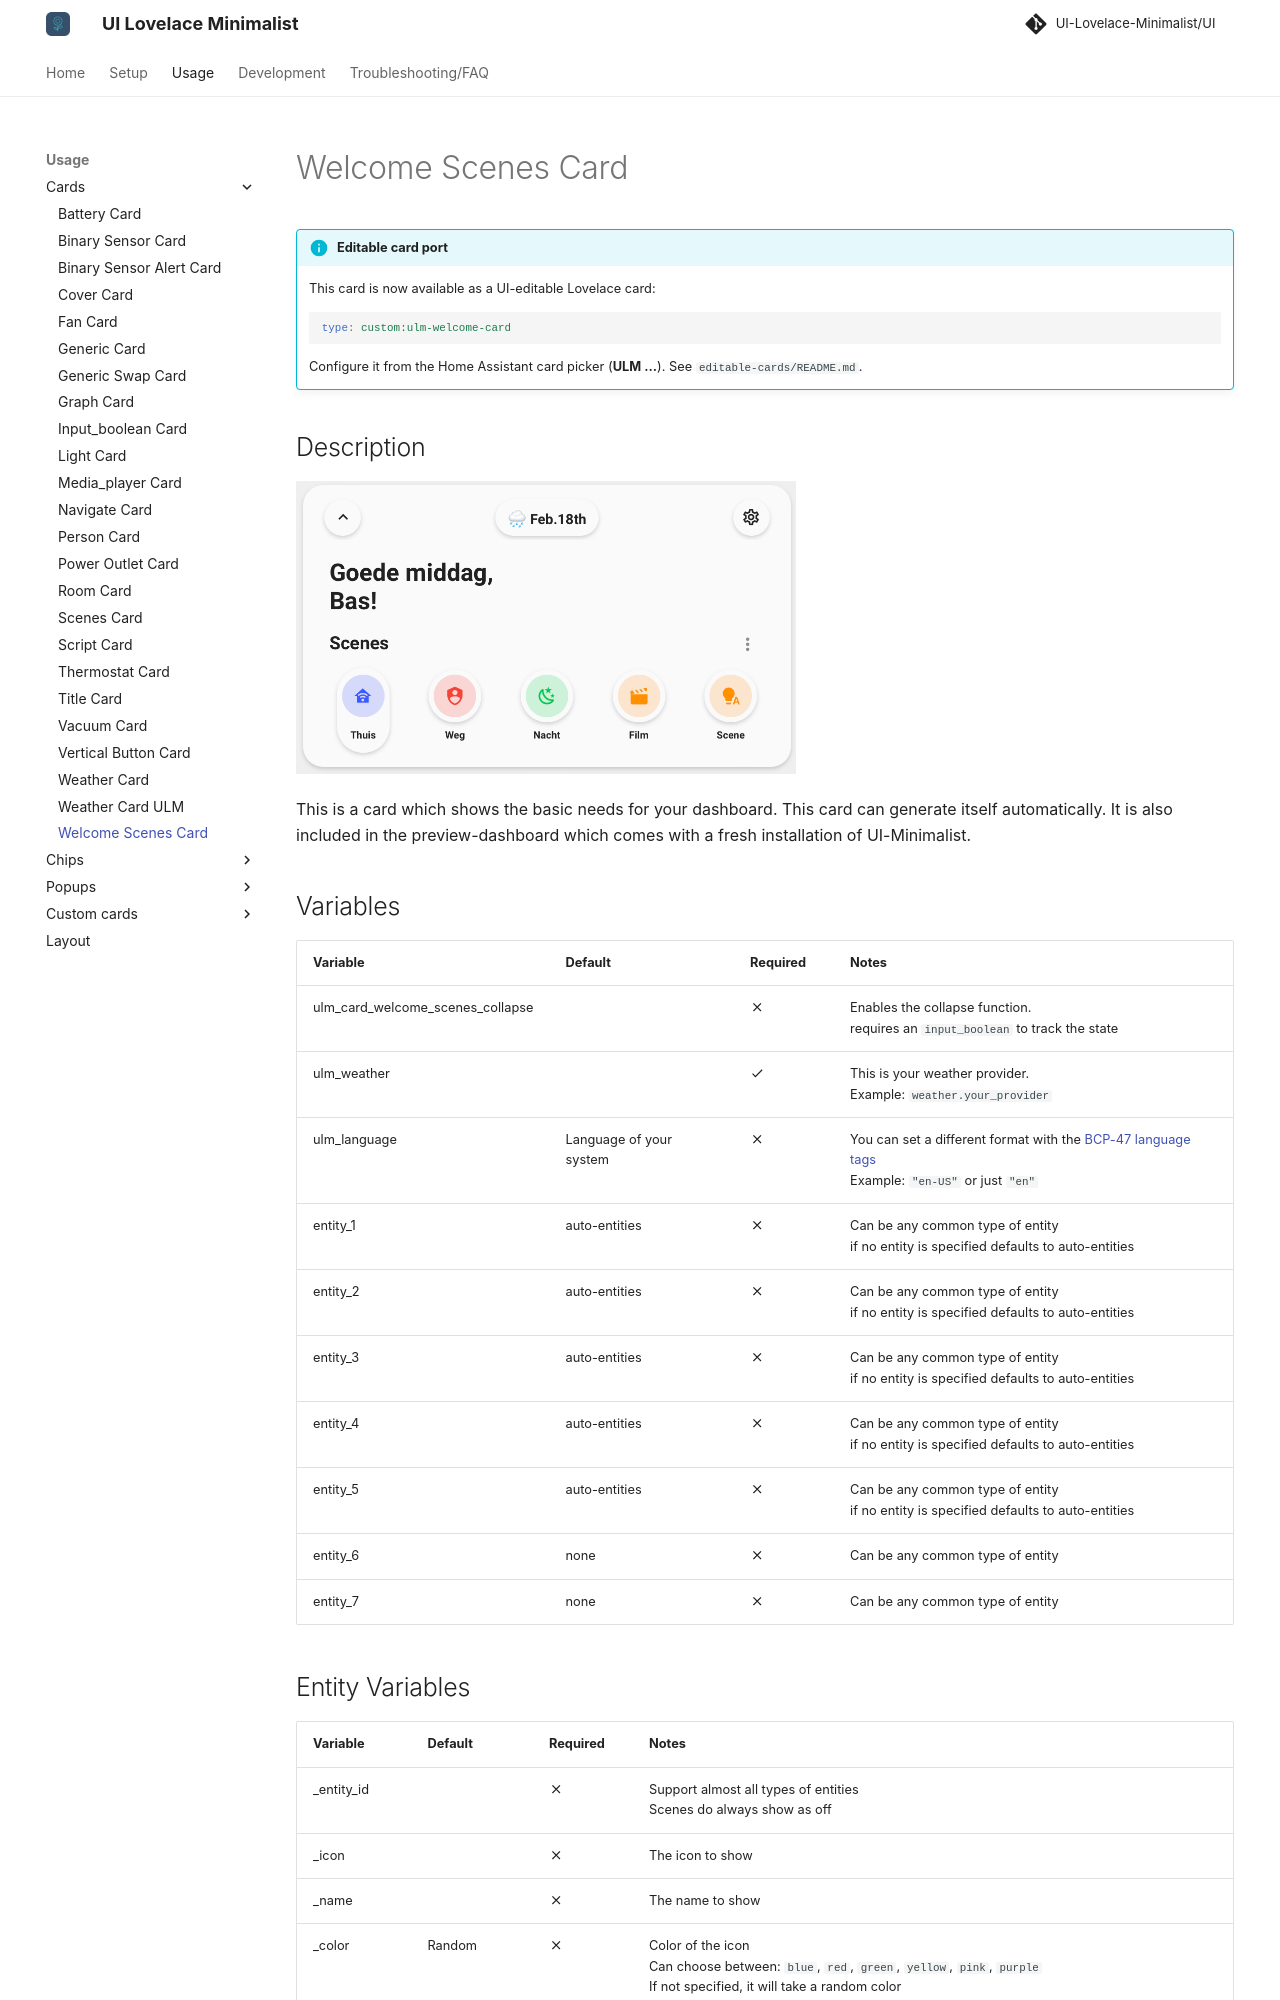

repository: alessandrosabbadini/UI-Lovelace-Minimalist-Cards · page: usage/cards/card_welcome_scenes/index.html · generator: mkdocs

---
title: Welcome Scenes Card
hide:
  - toc
---

<!-- markdownlint-disable MD046 -->

!!! info "Editable card port"
    This card is now available as a UI-editable Lovelace card:

    ```yaml
    type: custom:ulm-welcome-card
    ```

    Configure it from the Home Assistant card picker (**ULM ...**). See `editable-cards/README.md`.


## Description

![example-image](../../assets/img/ulm_cards/card_welcome_scenes.png){ width="500" }

This is a card which shows the basic needs for your dashboard. This card can generate itself automatically. It is also included in the preview-dashboard which comes with a fresh installation of UI-Minimalist.

## Variables

| Variable                         | Default                 | Required         | Notes                                                                                                                                                    |
| -------------------------------- | ----------------------- | ---------------- | -------------------------------------------------------------------------------------------------------------------------------------------------------- |
| ulm_card_welcome_scenes_collapse |                         | :material-close: | Enables the collapse function. <br> requires an `input_boolean` to track the state                                                                       |
| ulm_weather                      |                         | :material-check: | This is your weather provider. <br> Example: `weather.your_provider`                                                                                     |
| ulm_language                     | Language of your system | :material-close: | You can set a different format with the [BCP-47 language tags](https://www.techonthenet.com/js/language_tags.php) <br> Example: `"en-US"` or just `"en"` |
| entity_1                         | auto-entities           | :material-close: | Can be any common type of entity <br> if no entity is specified defaults to auto-entities                                                                |
| entity_2                         | auto-entities           | :material-close: | Can be any common type of entity <br> if no entity is specified defaults to auto-entities                                                                |
| entity_3                         | auto-entities           | :material-close: | Can be any common type of entity <br> if no entity is specified defaults to auto-entities                                                                |
| entity_4                         | auto-entities           | :material-close: | Can be any common type of entity <br> if no entity is specified defaults to auto-entities                                                                |
| entity_5                         | auto-entities           | :material-close: | Can be any common type of entity <br> if no entity is specified defaults to auto-entities                                                                |
| entity_6                         | none                    | :material-close: | Can be any common type of entity                                                                                                                         |
| entity_7                         | none                    | :material-close: | Can be any common type of entity                                                                                                                         |
